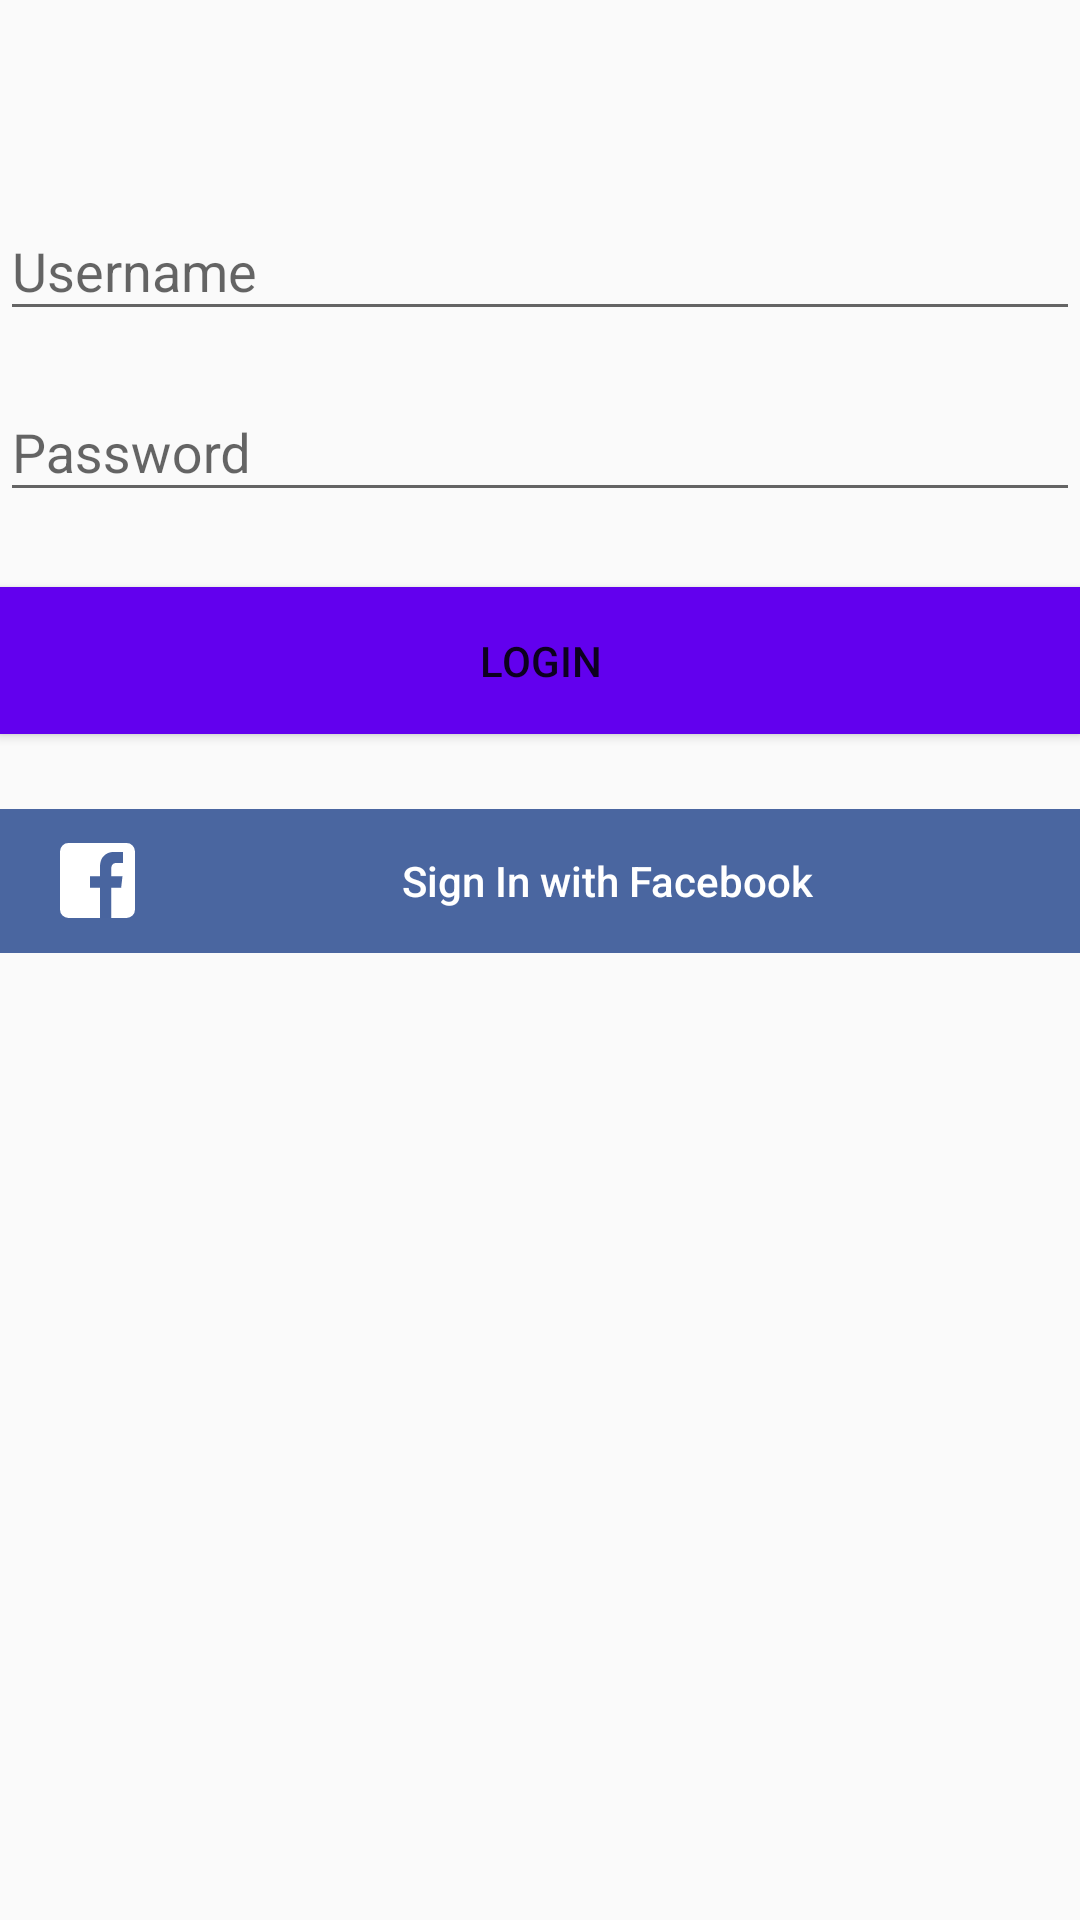

Android layout source for this screen:
<!-- AndroidManifest.xml: application theme AppTheme -->
<!-- res/layout/fragment_login.xml -->
<?xml version="1.0" encoding="utf-8"?>
<androidx.constraintlayout.widget.ConstraintLayout xmlns:android="http://schemas.android.com/apk/res/android"
    xmlns:app="http://schemas.android.com/apk/res-auto"
    xmlns:tools="http://schemas.android.com/tools"
    android:layout_width="match_parent"
    android:layout_height="match_parent"
    android:layout_marginHorizontal="25dp"
    tools:context=".ui.MainActivity">

    <androidx.appcompat.widget.AppCompatImageView
        android:id="@+id/login_logo"
        android:layout_width="wrap_content"
        android:layout_height="wrap_content"
        android:layout_gravity="center_horizontal"
        android:layout_marginTop="50dp"
        android:layout_marginBottom="50dp"
        android:contentDescription="logo"
        android:src="@drawable/ic_launcher_background"
        app:layout_constraintLeft_toLeftOf="parent"
        app:layout_constraintRight_toRightOf="parent"
        app:layout_constraintTop_toTopOf="parent" />

    
    <com.google.android.material.textfield.TextInputLayout
        android:id="@+id/input_email_layout"
        android:layout_width="match_parent"
        android:layout_height="wrap_content"
        android:layout_marginTop="8dp"
        android:layout_marginBottom="8dp"
        app:layout_constraintLeft_toLeftOf="parent"
        app:layout_constraintRight_toRightOf="parent"
        app:layout_constraintTop_toBottomOf="@+id/login_logo">

        <com.google.android.material.textfield.TextInputEditText
            android:id="@+id/input_email"
            android:layout_width="match_parent"
            android:layout_height="wrap_content"
            android:hint="@string/username"
            android:inputType="textEmailAddress" />
    </com.google.android.material.textfield.TextInputLayout>

    
    <com.google.android.material.textfield.TextInputLayout
        android:id="@+id/password_input_layput"
        android:layout_width="match_parent"
        android:layout_height="wrap_content"

        android:layout_marginTop="8dp"
        app:layout_constraintLeft_toLeftOf="parent"
        app:layout_constraintRight_toRightOf="parent"
        app:layout_constraintTop_toBottomOf="@+id/input_email_layout">

        <com.google.android.material.textfield.TextInputEditText
            android:id="@+id/input_password"
            android:layout_width="match_parent"
            android:layout_height="wrap_content"
            android:hint="@string/password"
            android:inputType="textPassword" />
    </com.google.android.material.textfield.TextInputLayout>

    <androidx.appcompat.widget.AppCompatButton
        android:id="@+id/btn_login"
        android:layout_width="match_parent"
        android:layout_height="wrap_content"
        android:layout_marginTop="25dp"
        android:background="@color/colorPrimary"
        android:padding="15dp"
        android:text="@string/login"
        app:layout_constraintTop_toBottomOf="@+id/password_input_layput" />

    <androidx.appcompat.widget.AppCompatButton
        android:id="@+id/facebook_signinButton"
        style="@style/FacebookLoginButton"
        android:layout_width="match_parent"
        android:layout_height="wrap_content"
        android:layout_marginTop="25dp"
        android:drawableStart="@drawable/ic_facebook_logo"
        android:orientation="horizontal"
        android:paddingStart="20dp"
        android:text="@string/sign_in_with_facebook"
        app:layout_constraintTop_toBottomOf="@+id/btn_login" />

</androidx.constraintlayout.widget.ConstraintLayout>
<!-- resources referenced by this layout -->
<resources>
  <!-- drawable ic_facebook_logo (drawable) -->
  <vector xmlns:android="http://schemas.android.com/apk/res/android"
      android:width="25dp"
      android:height="25dp"
      android:viewportWidth="25"
      android:viewportHeight="25">
      <path
          android:pathData="M2.825,0L22.175,0A2.825,2.825 0,0 1,25 2.825L25,22.175A2.825,2.825 0,0 1,22.175 25L2.825,25A2.825,2.825 0,0 1,0 22.175L0,2.825A2.825,2.825 0,0 1,2.825 0z"
          android:fillColor="#FFF"
          android:fillType="evenOdd"/>
      <path
          android:pathData="M18.772,6.666H21V3h-3.338s-2.099,-0.054 -3.437,1.767c0,0 -0.911,0.9 -0.925,3.534v2.75H10v3.892h3.3V25h3.805V14.943h3.273l0.456,-3.893h-3.73V8.3c0.009,-0.306 0.14,-1.661 1.668,-1.634"
          android:fillColor="#49659F"
          android:fillType="evenOdd"/>
  </vector>
  <string name="login">Login</string>
  <string name="password">Password</string>
  <string name="sign_in_with_facebook">Sign In with Facebook</string>
  <string name="username">Username</string>
  <style name="FacebookLoginButton" parent="@style/Widget.AppCompat.Button.Borderless">
          <item name="android:textAllCaps">false</item>
          <item name="android:background">#eb3b5998</item>
          <item name="android:textColor">@android:color/white</item>
          <item name="android:textSize">@dimen/textSizeNormal</item>
      </style>
  <style name="AppTheme" parent="Theme.AppCompat.Light.DarkActionBar">
          
          <item name="colorPrimary">@color/colorPrimary</item>
          <item name="colorPrimaryDark">@color/colorPrimaryDark</item>
          <item name="colorAccent">@color/colorAccent</item>
      </style>
  <dimen name="textSizeNormal">14sp</dimen>
  <!-- not gathered from this repository: default colours our renderer supplied (Android Studio template values) -->
  <color name="colorPrimary">#FF6200EE</color>
  <color name="colorPrimaryDark">#FF3700B3</color>
  <color name="colorAccent">#FF03DAC5</color>
</resources>
